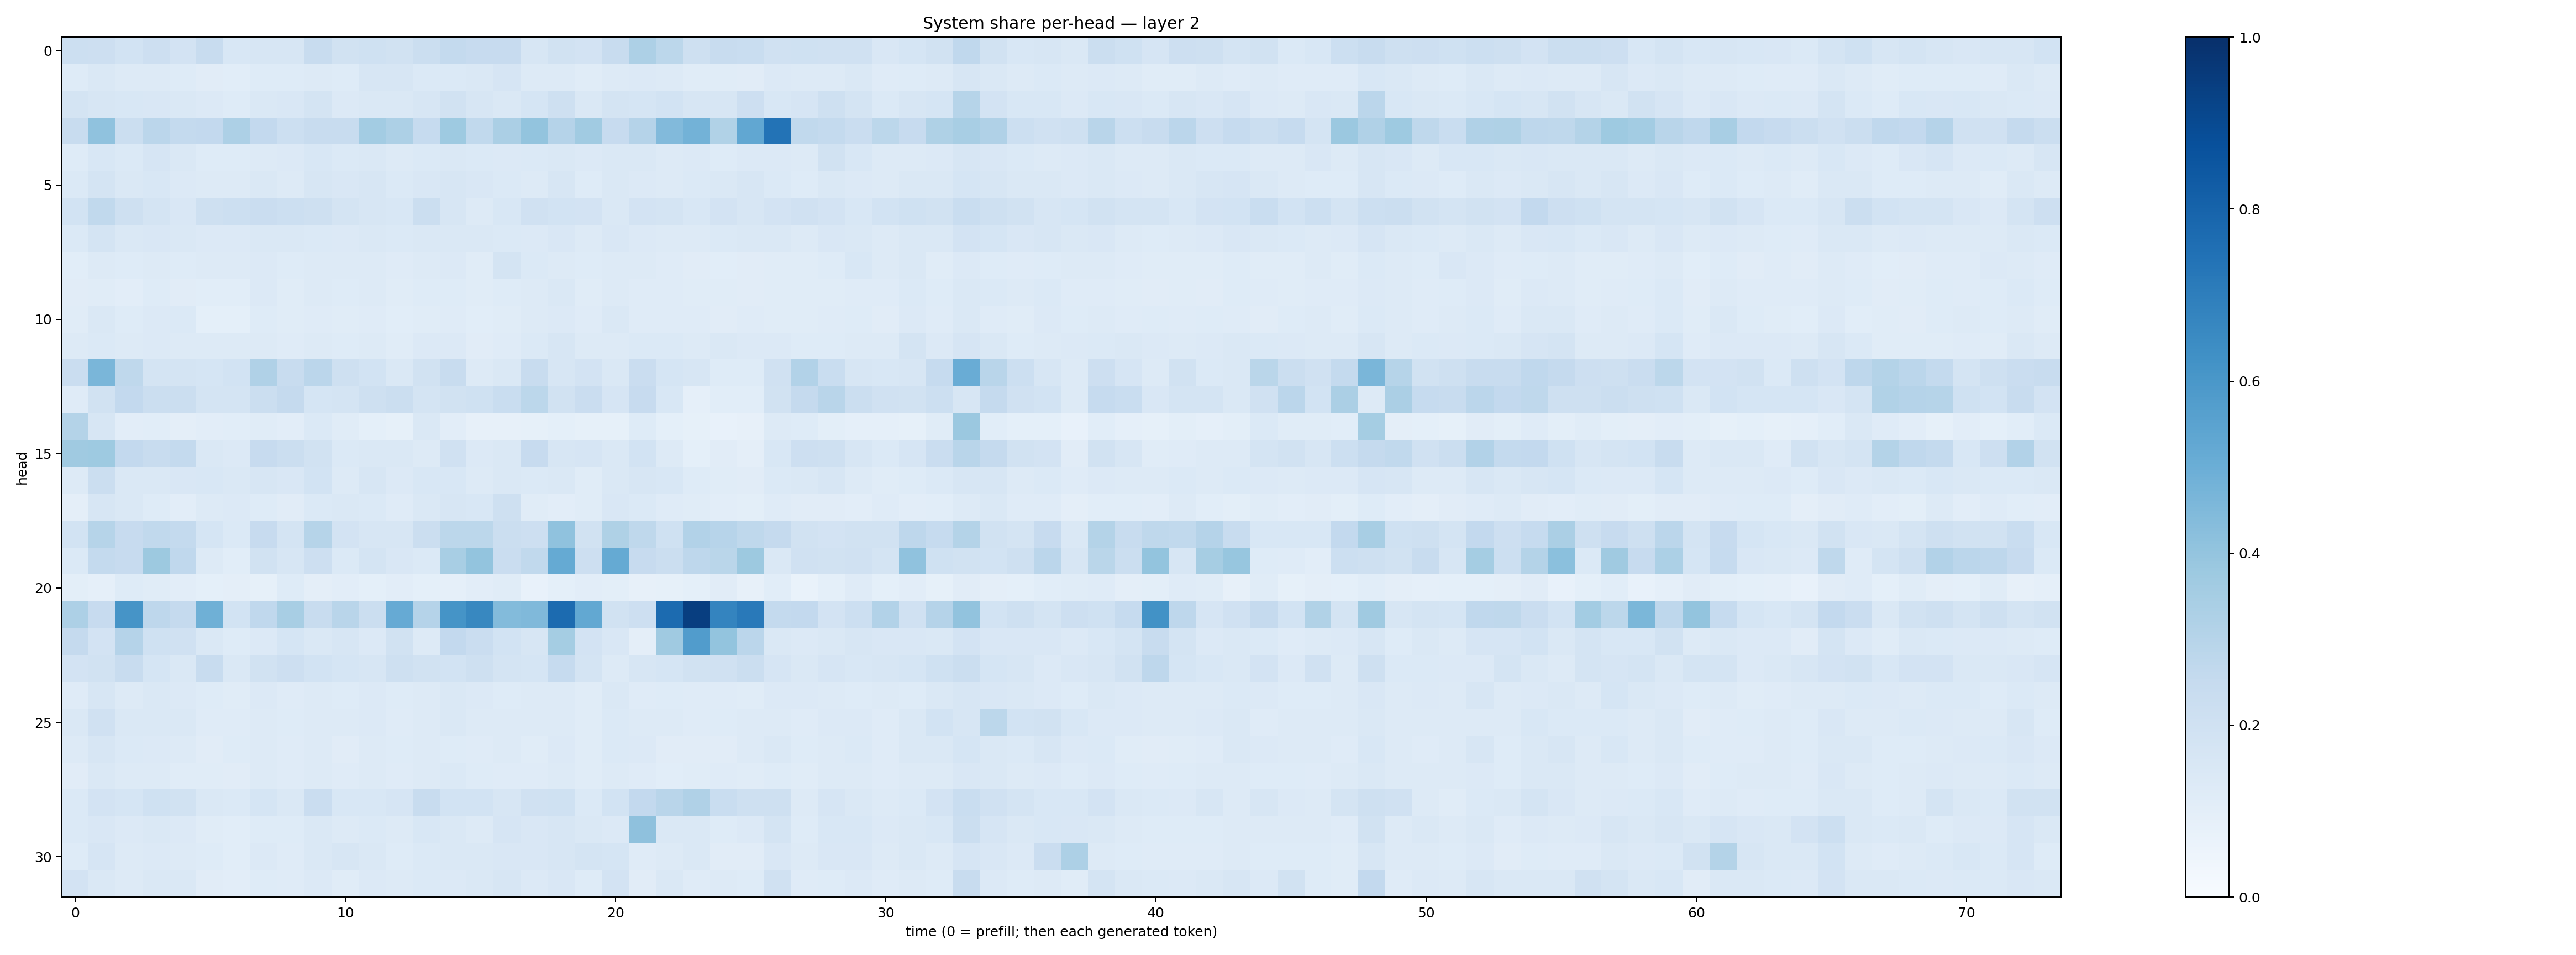

Data behind this chart, as committed beside it:
0.21568231, 0.21246946, 0.18723983, 0.21113226, 0.18299279, 0.24026594, 0.15376638, 0.15739545, 0.16190813, 0.23657416, 0.19515495, 0.20058538, 0.19002225, 0.22371057, 0.25529134, 0.2447579, 0.24356869, 0.16313395, 0.1879815, 0.18050005, 0.23971343, 0.32706377, 0.27765927, 0.21086459
0.1236, 0.1425, 0.1301, 0.132, 0.123, 0.1118, 0.1091, 0.1249, 0.1238, 0.1282, 0.1219, 0.1597, 0.1615, 0.1371, 0.1385, 0.1439, 0.1678, 0.1308, 0.1266, 0.115, 0.1297, 0.1341, 0.1269, 0.115
0.1753, 0.159, 0.1532, 0.1495, 0.1426, 0.1363, 0.1246, 0.1483, 0.1502, 0.1767, 0.1336, 0.1434, 0.148, 0.1563, 0.194, 0.1622, 0.141, 0.1687, 0.2054, 0.1452, 0.1775, 0.1692, 0.1849, 0.1637
0.2405, 0.4085, 0.2241, 0.2849, 0.2565, 0.2596, 0.3242, 0.261, 0.2165, 0.2412, 0.2378, 0.3585, 0.3277, 0.2494, 0.3742, 0.2642, 0.334, 0.3989, 0.3046, 0.3645, 0.2453, 0.3045, 0.4419, 0.4778
0.124, 0.1552, 0.1401, 0.1668, 0.1428, 0.1238, 0.1245, 0.1303, 0.1337, 0.1556, 0.137, 0.1413, 0.1321, 0.1401, 0.1457, 0.1382, 0.1347, 0.1367, 0.1473, 0.1333, 0.1431, 0.1454, 0.1325, 0.1337
0.1387, 0.1731, 0.1419, 0.1539, 0.1363, 0.1302, 0.127, 0.1449, 0.1258, 0.1563, 0.1494, 0.1568, 0.1368, 0.1489, 0.1615, 0.1498, 0.1375, 0.1322, 0.1571, 0.1238, 0.1449, 0.1348, 0.1277, 0.1377
0.1868, 0.2638, 0.2071, 0.1726, 0.149, 0.2064, 0.2153, 0.2301, 0.2152, 0.2083, 0.1741, 0.1612, 0.1527, 0.2238, 0.1575, 0.1306, 0.1555, 0.1972, 0.1849, 0.181, 0.147, 0.1798, 0.1755, 0.1532
0.137, 0.1757, 0.1438, 0.1488, 0.1429, 0.1348, 0.1364, 0.1474, 0.1434, 0.1391, 0.1357, 0.147, 0.1382, 0.1419, 0.1479, 0.1465, 0.1404, 0.1345, 0.1508, 0.1271, 0.1486, 0.1365, 0.131, 0.1316
0.1075, 0.1326, 0.125, 0.131, 0.1228, 0.1308, 0.1274, 0.1329, 0.1222, 0.1298, 0.1291, 0.1277, 0.1187, 0.1284, 0.1352, 0.1162, 0.1721, 0.1375, 0.1252, 0.1213, 0.13, 0.1275, 0.1194, 0.1117
0.1127, 0.115, 0.1043, 0.1222, 0.1112, 0.1078, 0.1077, 0.1332, 0.1168, 0.1271, 0.1218, 0.1325, 0.1159, 0.123, 0.1229, 0.1143, 0.1221, 0.1299, 0.142, 0.1134, 0.1258, 0.1196, 0.121, 0.1139
0.1159, 0.1453, 0.1224, 0.1353, 0.1373, 0.0933, 0.09129, 0.1222, 0.1143, 0.1192, 0.1145, 0.1176, 0.1075, 0.1161, 0.1202, 0.1068, 0.1154, 0.1272, 0.1364, 0.118, 0.1413, 0.1181, 0.1178, 0.1184
0.1306, 0.1405, 0.1305, 0.1359, 0.1314, 0.1251, 0.1265, 0.1261, 0.1207, 0.1307, 0.1217, 0.1314, 0.114, 0.1348, 0.1357, 0.1107, 0.1197, 0.1373, 0.1582, 0.1327, 0.1326, 0.1384, 0.1402, 0.1292
0.2269, 0.4638, 0.2716, 0.1721, 0.1754, 0.1689, 0.1851, 0.3177, 0.2355, 0.2829, 0.2053, 0.1869, 0.145, 0.1934, 0.2365, 0.1303, 0.1413, 0.2373, 0.1628, 0.1818, 0.1464, 0.2289, 0.1681, 0.159
0.119, 0.1895, 0.2592, 0.2202, 0.2195, 0.1725, 0.1787, 0.2229, 0.2504, 0.1717, 0.176, 0.2073, 0.2231, 0.1751, 0.1921, 0.2003, 0.2322, 0.2797, 0.1931, 0.2291, 0.1668, 0.2441, 0.1553, 0.0874
0.3066, 0.1578, 0.1045, 0.1076, 0.09664, 0.1031, 0.1089, 0.1134, 0.1018, 0.1392, 0.1164, 0.09313, 0.08403, 0.143, 0.1039, 0.08184, 0.07922, 0.08539, 0.09059, 0.08541, 0.08507, 0.1242, 0.091, 0.08369
0.3708, 0.3736, 0.2591, 0.24, 0.2552, 0.1479, 0.1345, 0.2447, 0.223, 0.1912, 0.1406, 0.1481, 0.1442, 0.1273, 0.1989, 0.1361, 0.1472, 0.2425, 0.1635, 0.1641, 0.1481, 0.1845, 0.1254, 0.09338
0.128, 0.2257, 0.1455, 0.1476, 0.1489, 0.1536, 0.1437, 0.1639, 0.1512, 0.1841, 0.1273, 0.1564, 0.1342, 0.1562, 0.1555, 0.1292, 0.1454, 0.1386, 0.1442, 0.1146, 0.1447, 0.1595, 0.1536, 0.1247
0.09713, 0.1621, 0.1452, 0.1238, 0.1033, 0.1314, 0.1328, 0.1224, 0.1115, 0.1373, 0.1416, 0.1382, 0.1174, 0.1419, 0.1619, 0.1542, 0.2108, 0.1148, 0.1046, 0.1153, 0.1489, 0.14, 0.1201, 0.1151
0.1866, 0.3005, 0.2435, 0.2617, 0.2573, 0.1686, 0.1384, 0.2425, 0.1766, 0.2969, 0.1835, 0.1621, 0.1594, 0.2235, 0.28, 0.2788, 0.2214, 0.2148, 0.4094, 0.1929, 0.3206, 0.2716, 0.2008, 0.3112
0.1395, 0.2553, 0.2445, 0.3754, 0.2683, 0.1321, 0.1086, 0.189, 0.1573, 0.2114, 0.1375, 0.1722, 0.1494, 0.1387, 0.3404, 0.4015, 0.2302, 0.2638, 0.5184, 0.2131, 0.5183, 0.2434, 0.2243, 0.275
0.0993, 0.08779, 0.1215, 0.1167, 0.1027, 0.09224, 0.0971, 0.08309, 0.1244, 0.09376, 0.1053, 0.09016, 0.1039, 0.09189, 0.08696, 0.1018, 0.1162, 0.07535, 0.0919, 0.1051, 0.09958, 0.07978, 0.08295, 0.09017
0.3245, 0.2442, 0.6098, 0.2758, 0.2501, 0.4919, 0.1847, 0.2693, 0.3404, 0.2415, 0.2895, 0.2228, 0.5122, 0.3041, 0.6158, 0.6626, 0.4388, 0.4478, 0.7712, 0.5245, 0.1877, 0.2119, 0.7706, 0.9438
0.2536, 0.1801, 0.3021, 0.2028, 0.1954, 0.1446, 0.1214, 0.135, 0.1683, 0.1478, 0.1626, 0.1328, 0.1938, 0.13, 0.2593, 0.2278, 0.1837, 0.163, 0.3552, 0.1814, 0.1492, 0.09501, 0.3691, 0.5771
0.1832, 0.1927, 0.2404, 0.1693, 0.1484, 0.2408, 0.1457, 0.1941, 0.2111, 0.1873, 0.1718, 0.1615, 0.2103, 0.1881, 0.1868, 0.2063, 0.1721, 0.1703, 0.2488, 0.1786, 0.1312, 0.1613, 0.1714, 0.1937
0.1196, 0.1607, 0.1253, 0.1409, 0.1355, 0.1233, 0.1161, 0.1359, 0.1195, 0.127, 0.1243, 0.1348, 0.1215, 0.1261, 0.1406, 0.1331, 0.1227, 0.1261, 0.128, 0.1145, 0.1443, 0.1195, 0.1227, 0.1187
0.1467, 0.1982, 0.1422, 0.1461, 0.1474, 0.1192, 0.118, 0.1297, 0.1224, 0.1324, 0.1277, 0.1336, 0.1188, 0.126, 0.1413, 0.1273, 0.127, 0.1259, 0.1266, 0.1145, 0.1386, 0.1263, 0.1272, 0.1182
0.1285, 0.1566, 0.1388, 0.1332, 0.1294, 0.1123, 0.1216, 0.1325, 0.1199, 0.1302, 0.113, 0.1326, 0.1248, 0.1281, 0.1242, 0.1188, 0.1269, 0.1167, 0.1353, 0.1168, 0.1383, 0.1356, 0.1103, 0.1098
0.1106, 0.147, 0.1278, 0.1286, 0.1146, 0.1145, 0.111, 0.1253, 0.1199, 0.1306, 0.1196, 0.1307, 0.1193, 0.1284, 0.138, 0.1221, 0.1205, 0.1189, 0.1276, 0.1163, 0.1324, 0.1202, 0.1091, 0.1142
0.1405, 0.183, 0.1704, 0.1997, 0.1924, 0.1483, 0.1383, 0.17, 0.146, 0.2292, 0.1547, 0.1547, 0.1656, 0.2396, 0.1875, 0.1857, 0.1563, 0.1962, 0.2011, 0.1369, 0.1847, 0.2603, 0.2903, 0.3172
0.1396, 0.1521, 0.1347, 0.1443, 0.1362, 0.1145, 0.1063, 0.1235, 0.1245, 0.1473, 0.1279, 0.1384, 0.1257, 0.1562, 0.1445, 0.1272, 0.1647, 0.1493, 0.1591, 0.148, 0.1339, 0.4131, 0.1471, 0.1437
0.1249, 0.1653, 0.1295, 0.1357, 0.1267, 0.1243, 0.1077, 0.1332, 0.1185, 0.143, 0.1587, 0.1469, 0.1241, 0.1406, 0.1428, 0.1448, 0.1521, 0.1499, 0.1574, 0.1787, 0.1687, 0.1174, 0.1305, 0.1419
0.1798, 0.146, 0.1322, 0.1429, 0.1477, 0.1125, 0.1016, 0.1215, 0.1186, 0.1362, 0.1168, 0.1347, 0.1287, 0.1377, 0.1348, 0.1464, 0.1596, 0.1346, 0.1501, 0.1236, 0.1826, 0.1095, 0.1413, 0.1184
